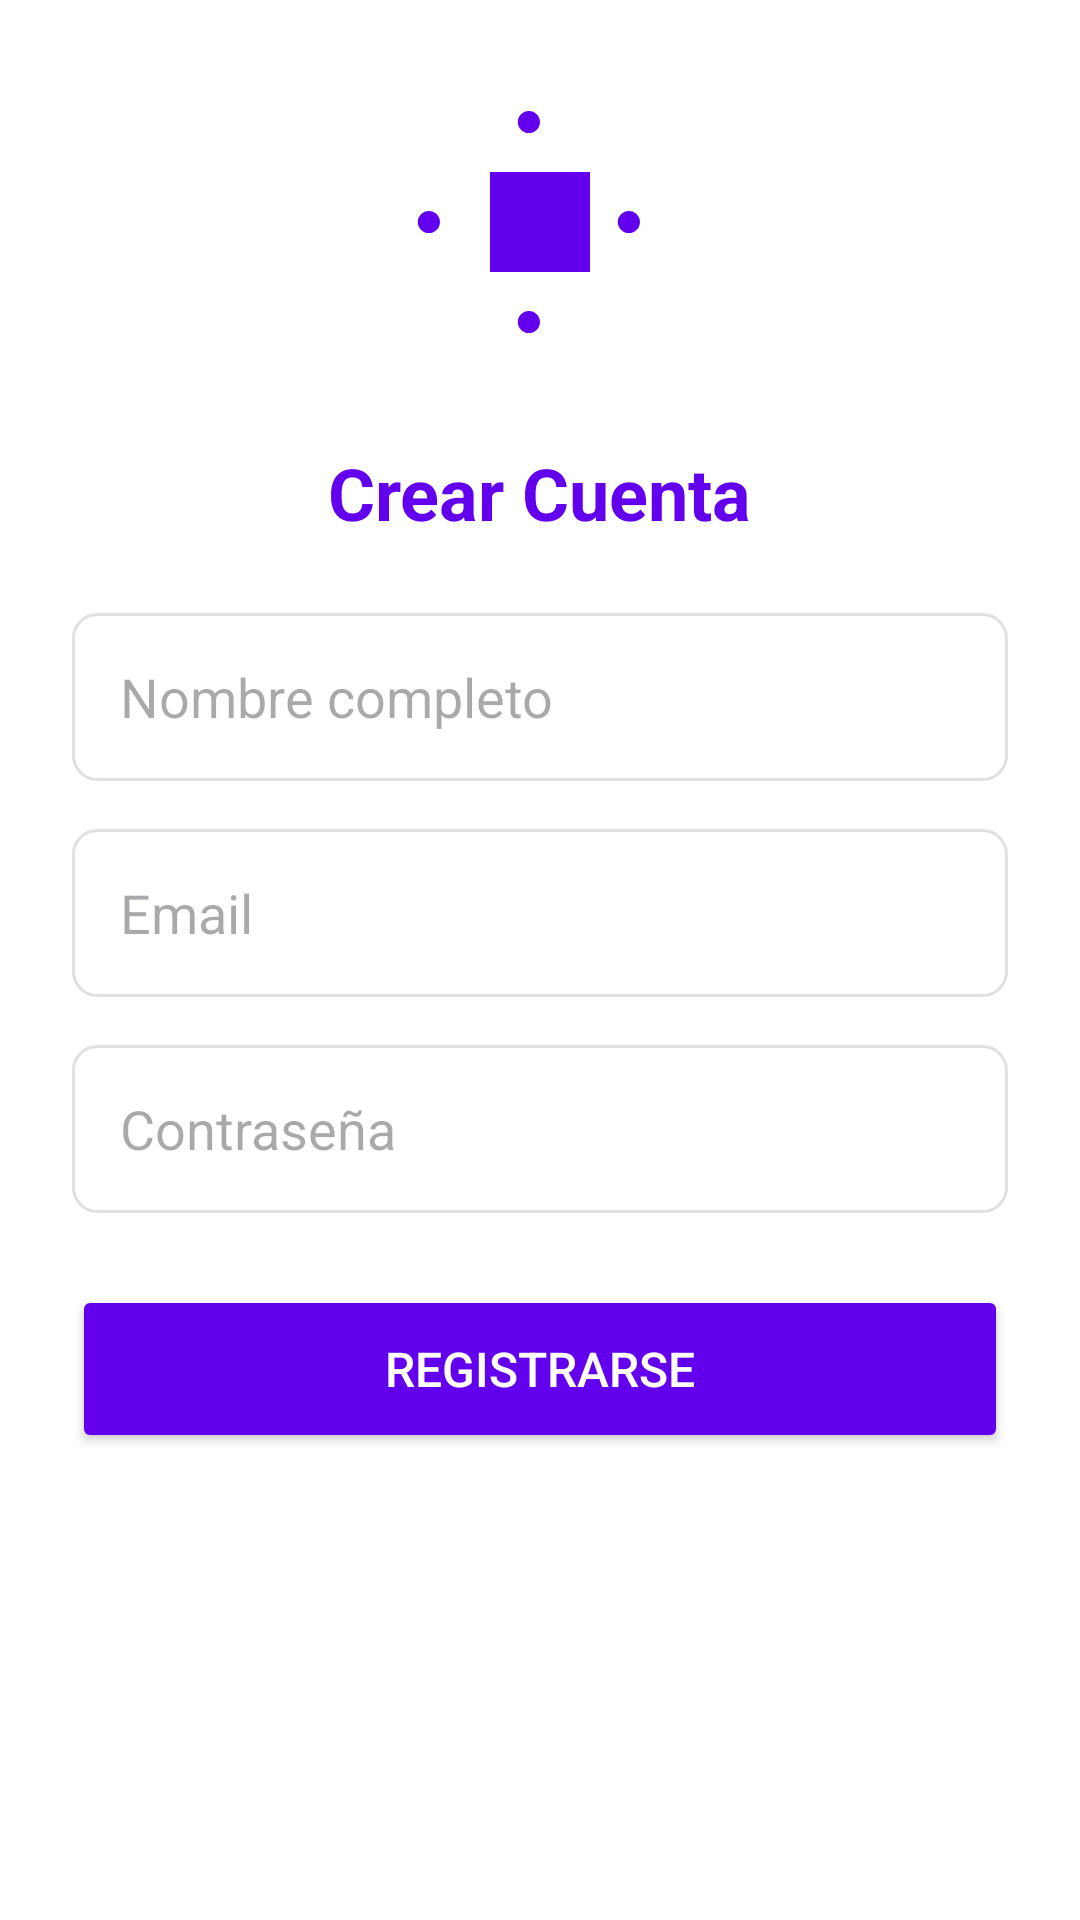

This screen was rendered from an Android layout file. Write that file and the resources it references.
<!-- AndroidManifest.xml: application theme Theme.EcommerceEF -->
<!-- res/layout/activity_register.xml -->
<?xml version="1.0" encoding="utf-8"?>
<ScrollView
    xmlns:android="http://schemas.android.com/apk/res/android"
    android:layout_width="match_parent"
    android:layout_height="match_parent"
    android:background="@android:color/white">

    <LinearLayout
        android:layout_width="match_parent"
        android:layout_height="wrap_content"
        android:orientation="vertical"
        android:gravity="center"
        android:padding="24dp">

        <ImageView
            android:layout_width="100dp"
            android:layout_height="100dp"
            android:src="@drawable/ic_launcher_foreground"
            android:layout_marginBottom="24dp" />

        <TextView
            android:layout_width="wrap_content"
            android:layout_height="wrap_content"
            android:text="Crear Cuenta"
            android:textSize="24sp"
            android:textStyle="bold"
            android:textColor="@color/colorPrimary"
            android:layout_marginBottom="24dp" />

        <EditText
            android:id="@+id/etName"
            android:layout_width="match_parent"
            android:layout_height="56dp"
            android:hint="Nombre completo"
            android:inputType="textCapWords"
            android:padding="16dp"
            android:background="@drawable/edit_text_background"
            android:layout_marginBottom="16dp" />

        <EditText
            android:id="@+id/etEmailReg"
            android:layout_width="match_parent"
            android:layout_height="56dp"
            android:hint="Email"
            android:inputType="textEmailAddress"
            android:padding="16dp"
            android:background="@drawable/edit_text_background"
            android:layout_marginBottom="16dp" />

        <EditText
            android:id="@+id/etPasswordReg"
            android:layout_width="match_parent"
            android:layout_height="56dp"
            android:hint="Contraseña"
            android:inputType="textPassword"
            android:padding="16dp"
            android:background="@drawable/edit_text_background"
            android:layout_marginBottom="24dp" />

        <Button
            android:id="@+id/btnSubmit"
            android:layout_width="match_parent"
            android:layout_height="56dp"
            android:text="Registrarse"
            android:textSize="16sp"
            android:backgroundTint="@color/colorPrimary"
            android:textColor="@android:color/white" />
    </LinearLayout>
</ScrollView>
<!-- resources referenced by this layout -->
<resources>
  <color name="colorPrimary">#6200EE</color>
  <!-- drawable edit_text_background (drawable) -->
  <?xml version="1.0" encoding="utf-8"?>
  <shape xmlns:android="http://schemas.android.com/apk/res/android">
      <solid android:color="@android:color/transparent" />
      <stroke android:width="1dp" android:color="#E0E0E0" />
      <corners android:radius="8dp" />
      <padding android:left="8dp" android:top="8dp" android:right="8dp" android:bottom="8dp" />
  </shape>
  <!-- drawable ic_launcher_foreground (drawable) -->
  <?xml version="1.0" encoding="utf-8"?>
  <vector xmlns:android="http://schemas.android.com/apk/res/android"
      android:width="108dp"
      android:height="108dp"
      android:viewportWidth="108"
      android:viewportHeight="108">
      <path
          android:fillColor="@color/colorPrimary"
          android:pathData="M36,36 L72,36 L72,72 L36,72 Z M54,54 M54,18 C54,15.79 52.21,14 50,14 C47.79,14 46,15.79 46,18 C46,20.21 47.79,22 50,22 C52.21,22 54,20.21 54,18 Z M54,90 C54,87.79 52.21,86 50,86 C47.79,86 46,87.79 46,90 C46,92.21 47.79,94 50,94 C52.21,94 54,92.21 54,90 Z M18,54 C18,51.79 16.21,50 14,50 C11.79,50 10,51.79 10,54 C10,56.21 11.79,58 14,58 C16.21,58 18,56.21 18,54 Z M90,54 C90,51.79 88.21,50 86,50 C83.79,50 82,51.79 82,54 C82,56.21 83.79,58 86,58 C88.21,58 90,56.21 90,54 Z" />
  </vector>
  <style name="Theme.EcommerceEF" parent="Theme.Material3.DayNight.NoActionBar">
          <item name="colorPrimary">@color/colorPrimary</item>
          <item name="colorPrimaryVariant">@color/colorPrimaryDark</item>
          <item name="colorOnPrimary">@color/white</item>
          <item name="colorSecondary">@color/colorAccent</item>
          <item name="colorSecondaryVariant">@color/colorAccent</item>
          <item name="colorOnSecondary">@color/black</item>
          <item name="android:statusBarColor">?attr/colorPrimaryVariant</item>
          <item name="android:windowBackground">@color/background_white</item>
      </style>
  <color name="colorPrimaryDark">#3700B3</color>
  <color name="white">#FFFFFFFF</color>
  <color name="colorAccent">#03DAC5</color>
  <color name="black">#FF000000</color>
  <color name="background_white">#FFFFFFFF</color>
</resources>
